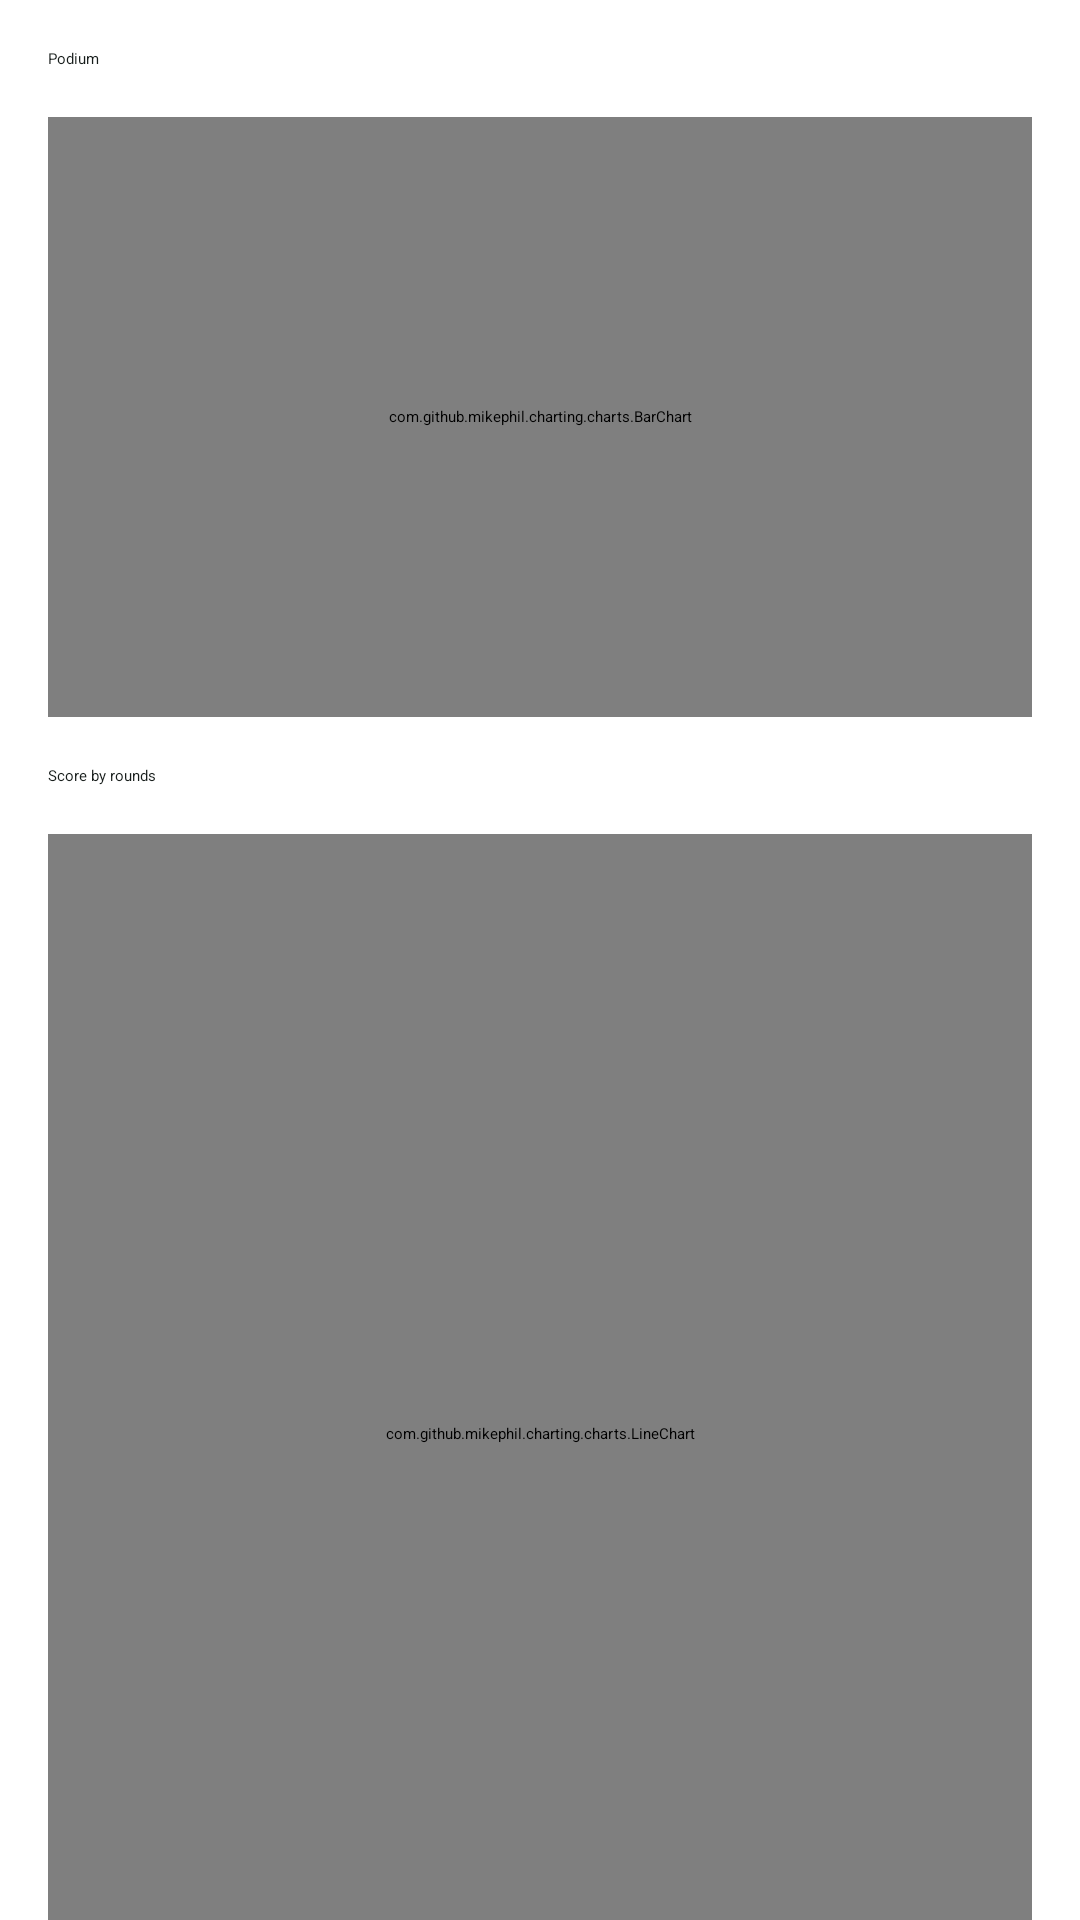

Here is an Android app screen rendered from its layout file. Give the layout XML and the strings, colors and styles it references.
<!-- AndroidManifest.xml: application theme AppTheme -->
<!-- res/layout/fragment_graph.xml -->
<?xml version="1.0" encoding="utf-8"?>
<androidx.coordinatorlayout.widget.CoordinatorLayout xmlns:android="http://schemas.android.com/apk/res/android"
    xmlns:app="http://schemas.android.com/apk/res-auto"
    xmlns:tools="http://schemas.android.com/tools"
    android:layout_width="match_parent"
    android:layout_height="match_parent"
    >

    <com.google.android.material.appbar.AppBarLayout
        android:id="@+id/graphAppBar"
        android:layout_width="match_parent"
        android:layout_height="wrap_content"
        app:liftOnScrollTargetViewId="@id/graphContainer"
        >

        <com.google.android.material.appbar.MaterialToolbar
            android:id="@+id/graphToolbar"
            android:layout_width="match_parent"
            android:layout_height="?attr/actionBarSize"
            app:navigationIcon="?attr/homeAsUpIndicator"
            app:navigationContentDescription="@string/navigateUp"
            app:popupTheme="@style/AppTheme.PopupOverlay"
            tools:subtitle="@string/graphSubtitle"
            tools:title="@string/gameCreateTitle"
            />
    </com.google.android.material.appbar.AppBarLayout>

    <androidx.core.widget.NestedScrollView
        android:id="@+id/graphContainer"
        android:layout_width="match_parent"
        android:layout_height="match_parent"
        android:clipToPadding="false"
        app:layout_behavior="@string/appbar_scrolling_view_behavior"
        >

        <LinearLayout
            android:layout_width="match_parent"
            android:layout_height="wrap_content"
            android:orientation="vertical"
            android:padding="@dimen/fab_margin"
            >

            
            <TextView
                android:id="@+id/graphPodiumLabel"
                android:layout_width="wrap_content"
                android:layout_height="wrap_content"
                android:accessibilityHeading="true"
                android:text="@string/graphPodiumLabel"
                android:textAppearance="?attr/textAppearanceTitleMedium"
                android:textColor="?attr/colorOnSurface"
                />

            <com.github.mikephil.charting.charts.BarChart
                android:id="@+id/podiumChart"
                android:layout_width="match_parent"
                android:layout_height="@dimen/graph_podium_height"
                android:layout_marginTop="@dimen/fab_margin"
                />

            <TextView
                android:id="@+id/graphByRoundsLabel"
                android:layout_width="wrap_content"
                android:layout_height="wrap_content"
                android:layout_marginTop="@dimen/fab_margin"
                android:accessibilityHeading="true"
                android:text="@string/graphByRoundsLabel"
                android:textAppearance="?attr/textAppearanceTitleMedium"
                android:textColor="?attr/colorOnSurface"
                />

            <com.github.mikephil.charting.charts.LineChart
                android:id="@+id/gameChart"
                android:layout_width="match_parent"
                android:layout_height="@dimen/graph_rounds_height"
                android:layout_marginTop="@dimen/fab_margin"
                />
        </LinearLayout>
    </androidx.core.widget.NestedScrollView>

</androidx.coordinatorlayout.widget.CoordinatorLayout>
<!-- resources referenced by this layout -->
<resources>
  <dimen name="fab_margin">16dp</dimen>
  <dimen name="graph_podium_height">200dp</dimen>
  <dimen name="graph_rounds_height">400dp</dimen>
  <string name="gameCreateTitle">New Game</string>
  <string name="graphByRoundsLabel">Score by rounds</string>
  <string name="graphPodiumLabel">Podium</string>
  <string name="graphSubtitle">Statistics</string>
  <string name="navigateUp">Navigate up</string>
  <style name="AppTheme.DropDownListView" parent="Widget.AppCompat.ListView.DropDown">
          <item name="android:listSelector">@drawable/bg_popup_item_selectable</item>
      </style>
  <color name="md_theme_primary">#006B5F</color>
  <color name="md_theme_onPrimary">#FFFFFF</color>
  <color name="md_theme_primaryContainer">#90F4E3</color>
  <color name="md_theme_onPrimaryContainer">#005047</color>
  <color name="md_theme_primaryInverse">#73D8C7</color>
  <color name="md_theme_primaryFixed">#90F4E3</color>
  <color name="md_theme_primaryFixedDim">#73D8C7</color>
  <color name="md_theme_onPrimaryFixed">#00201C</color>
  <color name="md_theme_onPrimaryFixedVariant">#005047</color>
  <color name="md_theme_secondary">#8B4C4C</color>
  <color name="md_theme_onSecondary">#FFFFFF</color>
  <color name="md_theme_secondaryContainer">#FFDAD8</color>
  <color name="md_theme_onSecondaryContainer">#6F3535</color>
  <color name="md_theme_secondaryFixed">#FFDAD8</color>
  <color name="md_theme_secondaryFixedDim">#FFB3B1</color>
  <color name="md_theme_onSecondaryFixed">#390B0D</color>
  <color name="md_theme_onSecondaryFixedVariant">#6F3535</color>
  <color name="md_theme_tertiary">#33647E</color>
  <color name="md_theme_onTertiary">#FFFFFF</color>
  <color name="md_theme_tertiaryContainer">#C4E7FF</color>
  <color name="md_theme_onTertiaryContainer">#154C65</color>
  <color name="md_theme_tertiaryFixed">#C4E7FF</color>
  <color name="md_theme_tertiaryFixedDim">#9DCDEB</color>
  <color name="md_theme_onTertiaryFixed">#001E2C</color>
  <color name="md_theme_onTertiaryFixedVariant">#154C65</color>
  <color name="md_theme_error">#BA1A1A</color>
  <color name="md_theme_onError">#FFFFFF</color>
  <color name="md_theme_errorContainer">#FFDAD6</color>
  <color name="md_theme_onErrorContainer">#93000A</color>
  <color name="md_theme_background">#F4FBF8</color>
  <color name="md_theme_onBackground">#171D1B</color>
  <color name="md_theme_surface">#F4FBF8</color>
  <color name="md_theme_onSurface">#171D1B</color>
  <color name="md_theme_surfaceVariant">#DAE5E1</color>
  <color name="md_theme_onSurfaceVariant">#3F4946</color>
  <color name="md_theme_surfaceInverse">#2B3230</color>
  <color name="md_theme_onSurfaceInverse">#ECF2EF</color>
  <color name="md_theme_surfaceBright">#F4FBF8</color>
  <color name="md_theme_surfaceDim">#D5DBD9</color>
  <color name="md_theme_surfaceContainerLowest">#FFFFFF</color>
  <color name="md_theme_surfaceContainerLow">#EFF5F2</color>
  <color name="md_theme_surfaceContainer">#E9EFEC</color>
  <color name="md_theme_surfaceContainerHigh">#E3EAE7</color>
  <color name="md_theme_surfaceContainerHighest">#DDE4E1</color>
  <color name="md_theme_outline">#6F7976</color>
  <color name="md_theme_outlineVariant">#BEC9C5</color>
  <style name="AppTheme.Checkbox" parent="Widget.Material3.CompoundButton.CheckBox">
          <item name="android:padding">@dimen/margin_checkbox</item>
      </style>
  <style name="AppTheme.OverflowMenu" parent="Widget.Material3.PopupMenu.Overflow">
          <item name="android:popupBackground">@drawable/bg_popup_rounded</item>
      </style>
  <style name="AppTheme.FloatingActionButton" parent="Widget.Material3Expressive.FloatingActionButton">
          <item name="materialThemeOverlay">@style/ThemeOverlay.App.FloatingActionButton</item>
      </style>
  <dimen name="popup_item_corner_radius">28dp</dimen>
  <dimen name="margin_checkbox">8dp</dimen>
  <dimen name="dialog_corner_radius">28dp</dimen>
</resources>
